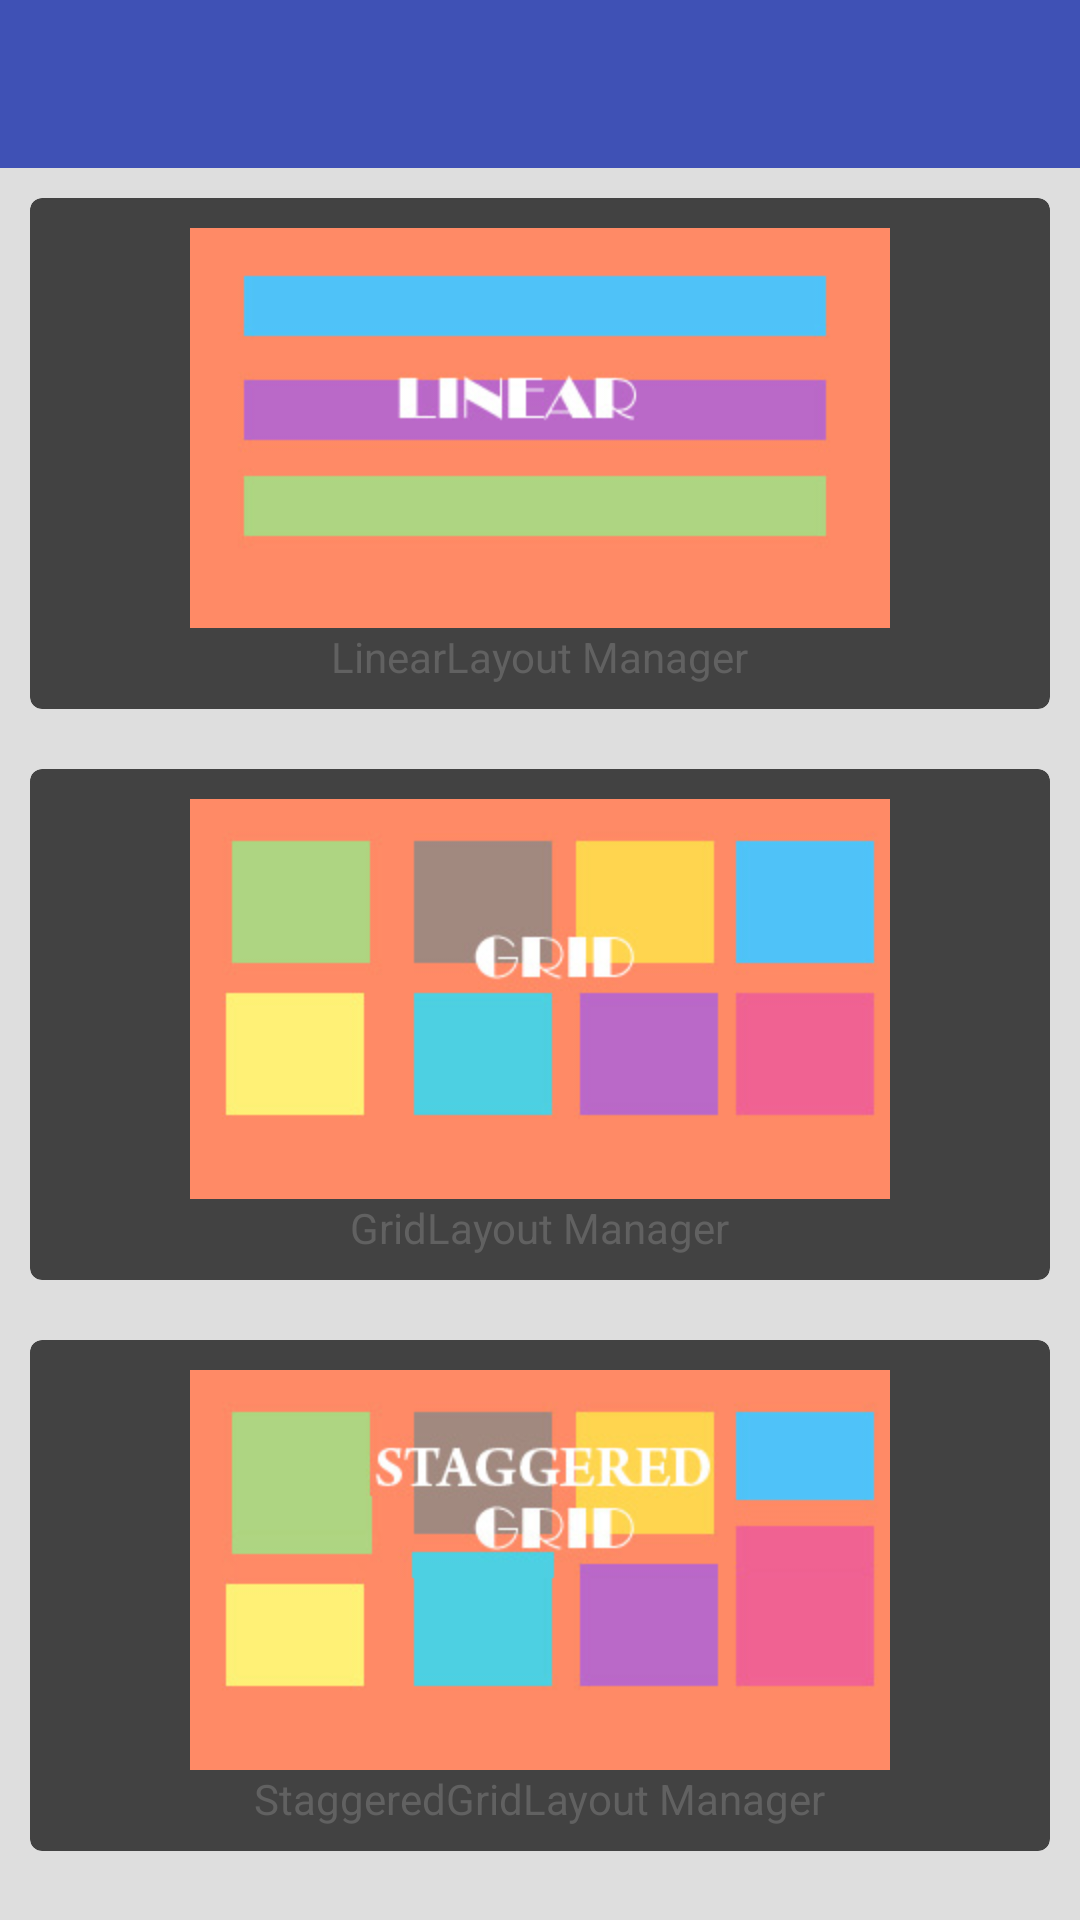

Reconstruct the res/layout file that produces this screen, plus the resources it refers to.
<!-- AndroidManifest.xml: application theme AppTheme -->
<!-- res/layout/activity_main.xml -->
<?xml version="1.0" encoding="utf-8"?>
<LinearLayout
    xmlns:android="http://schemas.android.com/apk/res/android"
    xmlns:card_view="http://schemas.android.com/apk/res-auto"
    xmlns:tools="http://schemas.android.com/tools"
    android:layout_width="match_parent"
    android:layout_height="match_parent"
    android:orientation="vertical">

    <include
        android:id="@+id/toolbar_actionbar"
        layout="@layout/toolbar_default"
        android:layout_width="match_parent"
        android:layout_height="wrap_content"/>

    <ScrollView
        android:layout_width="match_parent"
        android:layout_height="match_parent">

        <LinearLayout
            android:layout_width="match_parent"
            android:layout_height="wrap_content"
            android:orientation="vertical">


            <android.support.v7.widget.CardView
                android:id="@+id/cardLinearLayout"
                android:layout_width="match_parent"
                android:layout_height="wrap_content"
                android:layout_margin="10dp"
                card_view:cardCornerRadius="4dp">

                <LinearLayout
                    android:orientation="vertical"
                    android:layout_width="match_parent"
                    android:layout_height="match_parent">

                    <ImageView
                        android:layout_gravity="center_vertical|center_horizontal"
                        android:src="@drawable/linear"
                        android:layout_marginTop="10dp"
                        android:layout_width="wrap_content"
                        android:layout_height="wrap_content"
                        android:id="@+id/img_linear"/>

                    <TextView
                        android:text="LinearLayout Manager"
                        android:textColor="@color/dark_grey"
                        android:layout_gravity="center"
                        android:layout_width="wrap_content"
                        android:layout_height="wrap_content"
                        android:layout_marginBottom="8dp"
                        android:id="@+id/txt_linear"
                        tools:ignore="HardcodedText" />

                </LinearLayout>
            </android.support.v7.widget.CardView>
            <android.support.v7.widget.CardView
                android:id="@+id/cardGridLayout"
                android:layout_width="match_parent"
                android:layout_height="wrap_content"
                android:layout_margin="10dp"
                card_view:cardCornerRadius="4dp" >

                <LinearLayout
                    android:orientation="vertical"
                    android:layout_width="match_parent"
                    android:layout_height="match_parent">

                    <ImageView
                        android:layout_gravity="center_vertical|center_horizontal"
                        android:src="@drawable/grid"
                        android:layout_marginTop="10dp"
                        android:layout_width="wrap_content"
                        android:layout_height="wrap_content"
                        android:id="@+id/img_grid"/>

                    <TextView
                        android:text="GridLayout Manager"
                        android:textColor="@color/dark_grey"
                        android:layout_gravity="center"
                        android:layout_width="wrap_content"
                        android:layout_height="wrap_content"
                        android:id="@+id/txt_grid"
                        android:layout_marginBottom="8dp"
                        tools:ignore="HardcodedText" />

                </LinearLayout>
            </android.support.v7.widget.CardView>
            <android.support.v7.widget.CardView
                android:id="@+id/cardStaggeredGridLayout"
                android:layout_width="match_parent"
                android:layout_height="wrap_content"
                android:layout_margin="10dp"
                card_view:cardCornerRadius="4dp">

                <LinearLayout
                    android:orientation="vertical"
                    android:layout_width="match_parent"
                    android:layout_height="match_parent">

                    <ImageView
                        android:layout_gravity="center_vertical|center_horizontal"
                        android:src="@drawable/staggered_grid"
                        android:layout_width="wrap_content"
                        android:layout_marginTop="10dp"
                        android:layout_height="wrap_content"
                        android:id="@+id/img_staggered"/>

                    <TextView
                        android:text="StaggeredGridLayout Manager"
                        android:textColor="@color/dark_grey"
                        android:layout_gravity="center"
                        android:layout_width="wrap_content"
                        android:layout_height="wrap_content"
                        android:id="@+id/txt_staggered"
                        android:layout_marginBottom="8dp"
                        tools:ignore="HardcodedText" />

                </LinearLayout>
            </android.support.v7.widget.CardView>

        </LinearLayout>
    </ScrollView>
</LinearLayout>
<!-- res/layout/toolbar_default.xml (included above) -->
<?xml version="1.0" encoding="utf-8"?>
<android.support.v7.widget.Toolbar
    style="@style/ToolBarStyle"
    xmlns:android="http://schemas.android.com/apk/res/android"
    android:layout_width="match_parent"
    android:layout_height="wrap_content"
    android:background="?attr/colorPrimary"
    android:minHeight="@dimen/abc_action_bar_default_height_material"/>
<!-- resources referenced by this layout -->
<resources>
  <color name="dark_grey"> #616161</color>
  <!-- drawable grid: jpg bitmap (drawable-hdpi, 20858 bytes) -->
  <!-- drawable linear: jpg bitmap (drawable-hdpi, 18754 bytes) -->
  <!-- drawable staggered_grid: jpg bitmap (drawable-hdpi, 25964 bytes) -->
  <style name="ToolBarStyle" parent="">
          <item name="popupTheme">@style/ThemeOverlay.AppCompat.Light</item>
          <item name="theme">@style/ThemeOverlay.AppCompat.Dark.ActionBar</item>
      </style>
  <style name="AppTheme" parent="Theme.AppCompat.NoActionBar">
          
          <item name="colorPrimary">@color/myPrimaryColor</item>
          <item name="colorPrimaryDark">@color/myPrimaryDarkColor</item>
          <item name="colorAccent">@color/myAccentColor</item>
  
  
  
          <item name="android:windowBackground">@color/myWindowBackground</item>
      </style>
  <color name="myPrimaryColor">#3F51B5</color>
  <color name="myPrimaryDarkColor">#3F51B5</color>
  <color name="myAccentColor">#3F51B5</color>
  <color name="myWindowBackground">#DEDEDE</color>
</resources>
